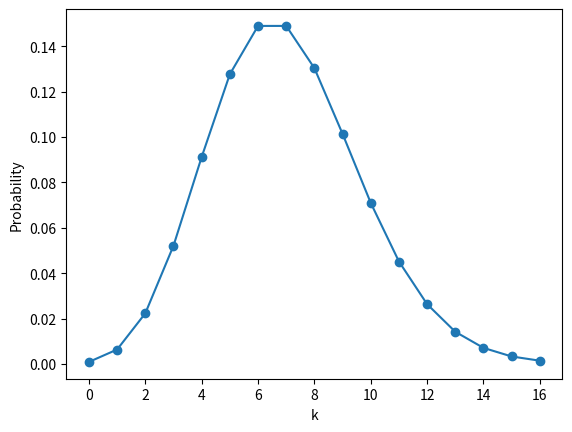

Recreate this plot in Python.
import numpy as np
import matplotlib.pyplot as plt
from scipy.stats import poisson

k = np.arange(0, 17)

print(k)

pmf = poisson.pmf(k, mu=7)
pmf = np.round(pmf, 5)

print(pmf)

for val, prob in zip(k,pmf):
    print(f"k-value {val} has probability = {prob}")

plt.plot(k, pmf, marker='o')
plt.xlabel('k')
plt.ylabel('Probability')

plt.show() 